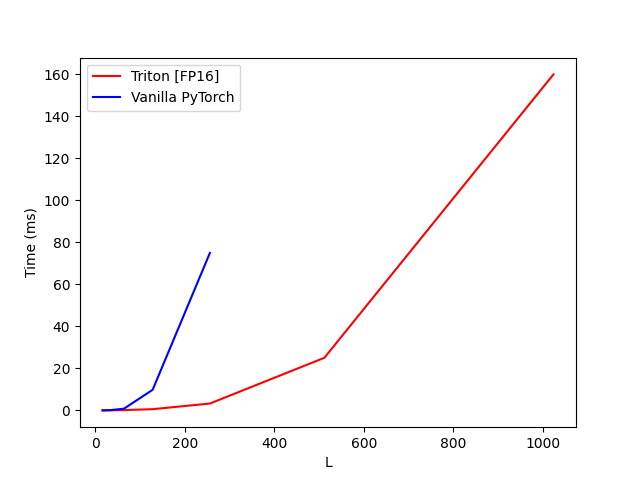

Values plotted in this chart, from the file beside it:
L, Triton [FP16], Vanilla PyTorch
16, 0.0232, 0.03624
32, 0.05272, 0.1116
64, 0.1606, 0.8525
128, 0.6043, 9.843
256, 3.286, 74.96
512, 25.08, 
1024, 159.9, 
2048, , 
4096, , 
